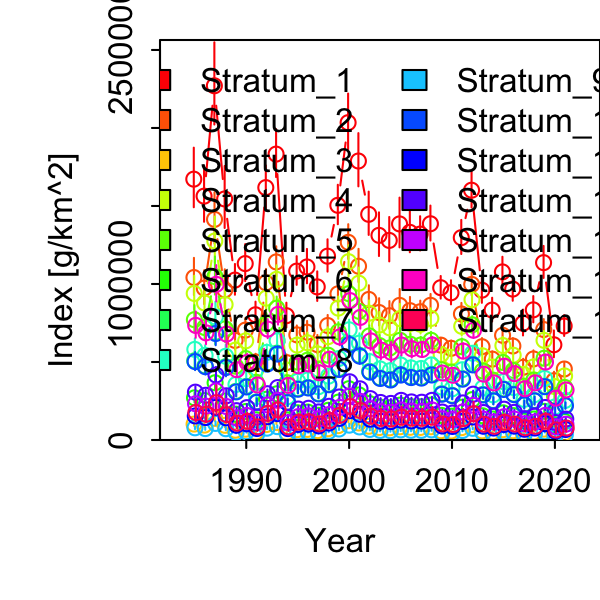

Data behind this chart, as committed beside it:
Category, Time, Stratum, Units, Estimate, Std. Error for Estimate, Std. Error for ln(Estimate)
1, 1985, Stratum_1, [g/km^2], 1671984, 190488, 0.1139
1, 1986, Stratum_1, [g/km^2], 1562972, 173392, 0.1109
1, 1987, Stratum_1, [g/km^2], 2270473, 262816, 0.1158
1, 1988, Stratum_1, [g/km^2], 1545057, 198026, 0.1282
1, 1989, Stratum_1, [g/km^2], 1025018, 98326, 0.09593
1, 1990, Stratum_1, [g/km^2], 1130898, 118069, 0.1044
1, 1991, Stratum_1, [g/km^2], 802636, 79857, 0.09949
1, 1992, Stratum_1, [g/km^2], 1617807, 136146, 0.08415
1, 1993, Stratum_1, [g/km^2], 1832476, 153153, 0.08358
1, 1994, Stratum_1, [g/km^2], 796746, 79297, 0.09953
1, 1995, Stratum_1, [g/km^2], 1082551, 91574, 0.08459
1, 1996, Stratum_1, [g/km^2], 1109209, 109941, 0.09912
1, 1997, Stratum_1, [g/km^2], 981571, 94486, 0.09626
1, 1998, Stratum_1, [g/km^2], 1178276, 103402, 0.08776
1, 1999, Stratum_1, [g/km^2], 1504291, 126202, 0.08389
1, 2000, Stratum_1, [g/km^2], 2034138, 178458, 0.08773
1, 2001, Stratum_1, [g/km^2], 1788285, 170255, 0.09521
1, 2002, Stratum_1, [g/km^2], 1446652, 138460, 0.09571
1, 2003, Stratum_1, [g/km^2], 1311829, 139610, 0.1064
1, 2004, Stratum_1, [g/km^2], 1279241, 141869, 0.1109
1, 2005, Stratum_1, [g/km^2], 1385076, 158972, 0.1148
1, 2006, Stratum_1, [g/km^2], 1331104, 134119, 0.1008
1, 2007, Stratum_1, [g/km^2], 1319976, 109541, 0.08299
1, 2008, Stratum_1, [g/km^2], 1386113, 111727, 0.0806
1, 2009, Stratum_1, [g/km^2], 976240, 72161, 0.07392
1, 2010, Stratum_1, [g/km^2], 943480, 77105, 0.08172
1, 2011, Stratum_1, [g/km^2], 1296892, 108984, 0.08403
1, 2012, Stratum_1, [g/km^2], 1601152, 114909, 0.07177
1, 2013, Stratum_1, [g/km^2], 960424, 84549, 0.08803
1, 2014, Stratum_1, [g/km^2], 832601, 75633, 0.09084
1, 2015, Stratum_1, [g/km^2], 1077411, 92858, 0.08619
1, 2016, Stratum_1, [g/km^2], 967433, 77910, 0.08053
1, 2017, Stratum_1, [g/km^2], 748363, 82510, 0.1103
1, 2018, Stratum_1, [g/km^2], 834233, 83832, 0.1005
1, 2019, Stratum_1, [g/km^2], 1136772, 102378, 0.09006
1, 2020, Stratum_1, [g/km^2], 610342, 85691, 0.1404
1, 2021, Stratum_1, [g/km^2], 730765, 66450, 0.09093
1, 1985, Stratum_2, [g/km^2], 1041385, 118934, 0.1142
1, 1986, Stratum_2, [g/km^2], 973488, 108267, 0.1112
1, 1987, Stratum_2, [g/km^2], 1414151, 163936, 0.1159
1, 1988, Stratum_2, [g/km^2], 962330, 123552, 0.1284
1, 1989, Stratum_2, [g/km^2], 638426, 61350, 0.0961
1, 1990, Stratum_2, [g/km^2], 704373, 73647, 0.1046
1, 1991, Stratum_2, [g/km^2], 499917, 49995, 0.1
1, 1992, Stratum_2, [g/km^2], 1007642, 85321, 0.08467
1, 1993, Stratum_2, [g/km^2], 1141347, 95857, 0.08399
1, 1994, Stratum_2, [g/km^2], 496248, 49612, 0.09997
1, 1995, Stratum_2, [g/km^2], 674261, 57297, 0.08498
1, 1996, Stratum_2, [g/km^2], 690864, 68518, 0.09918
1, 1997, Stratum_2, [g/km^2], 611366, 58905, 0.09635
1, 1998, Stratum_2, [g/km^2], 733882, 64495, 0.08788
1, 1999, Stratum_2, [g/km^2], 936939, 78657, 0.08395
1, 2000, Stratum_2, [g/km^2], 1266951, 111165, 0.08774
1, 2001, Stratum_2, [g/km^2], 1113822, 106135, 0.09529
1, 2002, Stratum_2, [g/km^2], 901038, 86277, 0.09575
1, 2003, Stratum_2, [g/km^2], 817065, 87012, 0.1065
1, 2004, Stratum_2, [g/km^2], 796768, 88427, 0.111
1, 2005, Stratum_2, [g/km^2], 862686, 99091, 0.1149
1, 2006, Stratum_2, [g/km^2], 829070, 83590, 0.1008
1, 2007, Stratum_2, [g/km^2], 822139, 68231, 0.08299
... 495 more rows
